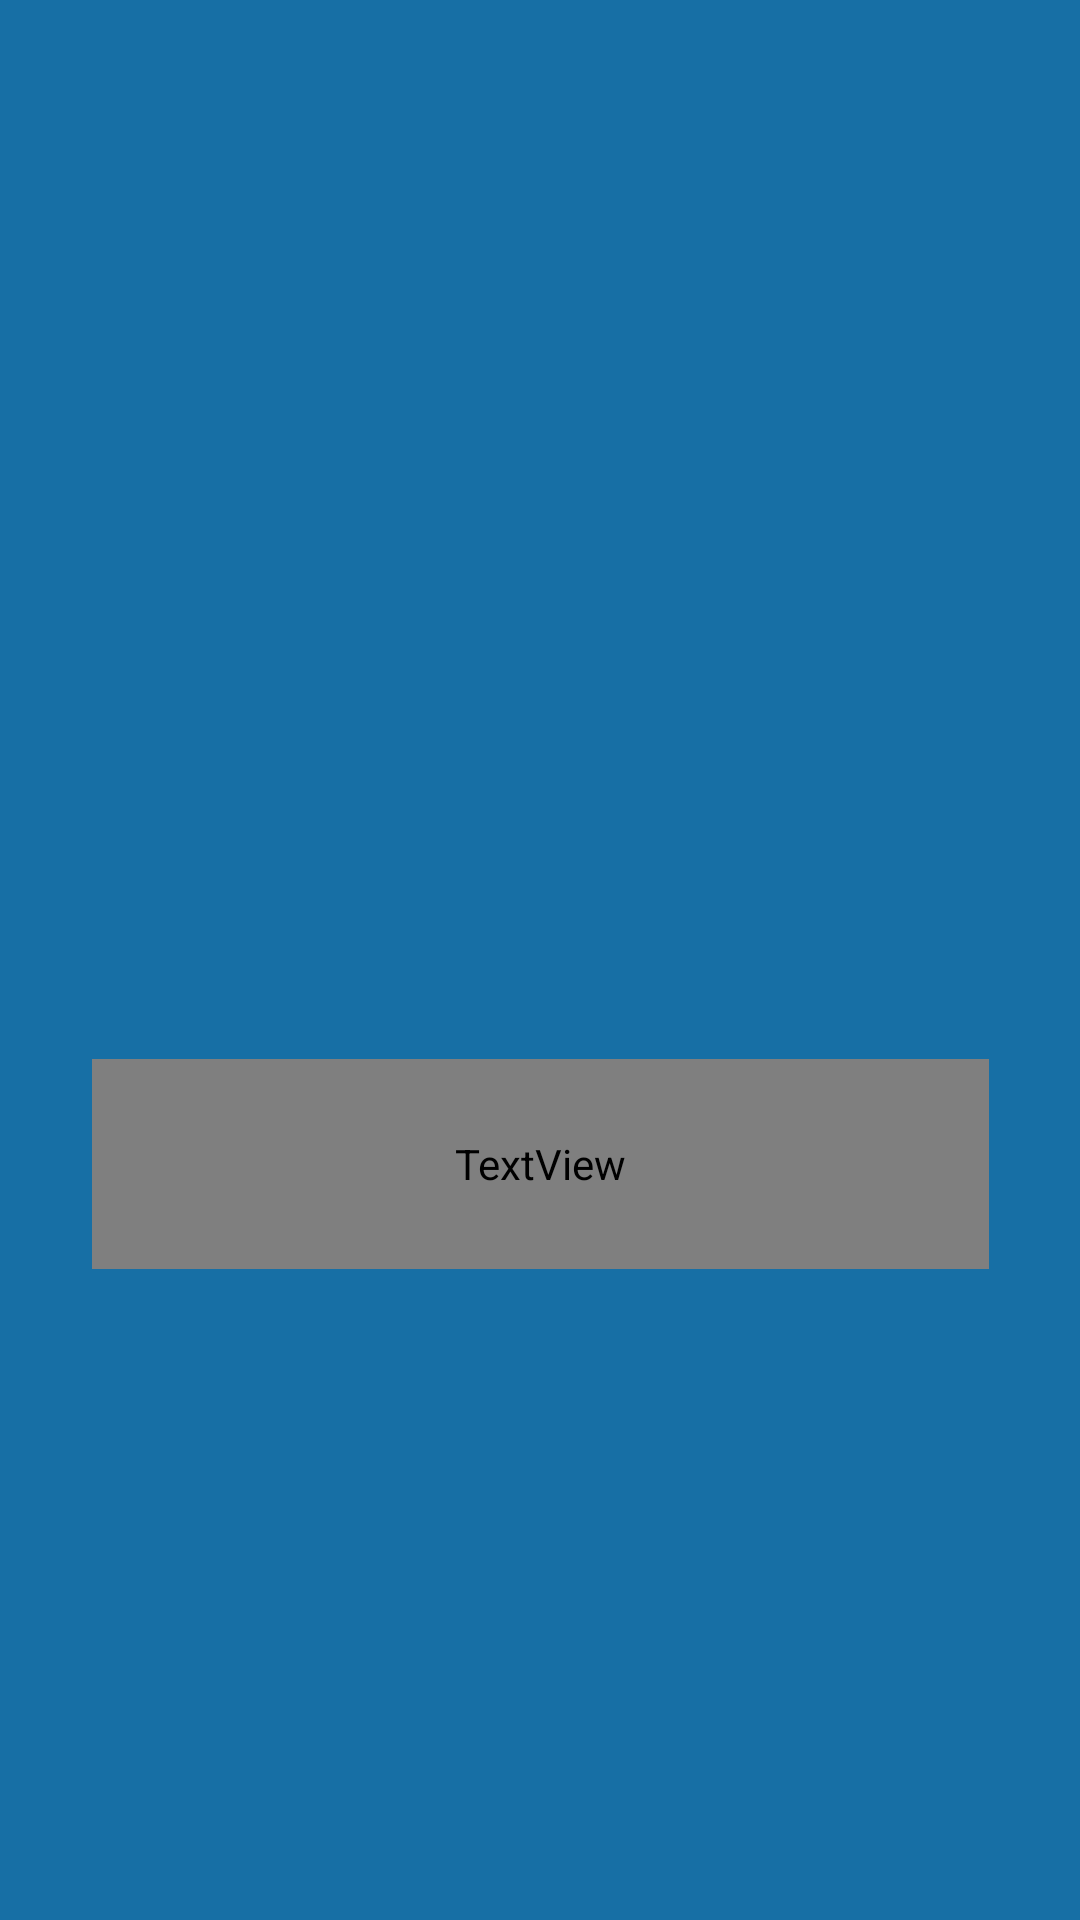

This screen was rendered from an Android layout file. Write that file and the resources it references.
<!-- AndroidManifest.xml: application theme AppTheme -->
<!-- res/layout/activity_splash.xml -->
<?xml version="1.0" encoding="utf-8"?>
<androidx.constraintlayout.widget.ConstraintLayout
        xmlns:android="http://schemas.android.com/apk/res/android"
        xmlns:tools="http://schemas.android.com/tools"
        xmlns:app="http://schemas.android.com/apk/res-auto"
        android:layout_width="match_parent"
        android:layout_height="match_parent"
        tools:context=".SplashActivity" android:background="#176FA5">

    <ImageView
            android:layout_width="298dp"
            android:layout_height="287dp" app:srcCompat="@drawable/ico_splash"
            android:id="@+id/imageView"
            app:layout_constraintStart_toStartOf="parent" android:layout_marginStart="8dp"
            app:layout_constraintEnd_toEndOf="parent" android:layout_marginEnd="8dp" android:layout_marginTop="50dp"
            app:layout_constraintTop_toTopOf="parent"/>
    <TextView
            android:text="PingPong X"
            android:layout_width="299dp"
            android:layout_height="70dp"
            android:id="@+id/textView" android:layout_marginTop="16dp"
            app:layout_constraintTop_toBottomOf="@+id/imageView"
            android:fontFamily="@font/averia_libre_bold"
            app:layout_constraintEnd_toEndOf="@+id/imageView" app:layout_constraintStart_toStartOf="@+id/imageView"
            android:textSize="30sp" android:textAlignment="center" android:textColor="#FFFFFF"/>
</androidx.constraintlayout.widget.ConstraintLayout>
<!-- resources referenced by this layout -->
<resources>
  <style name="AppTheme" parent="Theme.AppCompat.Light.DarkActionBar">
          
          <item name="colorPrimary">@color/colorPrimary</item>
          <item name="colorPrimaryDark">@color/colorPrimaryDark</item>
          <item name="colorAccent">@color/colorAccent</item>
      </style>
  <color name="colorPrimary">#008577</color>
  <color name="colorPrimaryDark">#00574B</color>
  <color name="colorAccent">#D81B60</color>
</resources>
